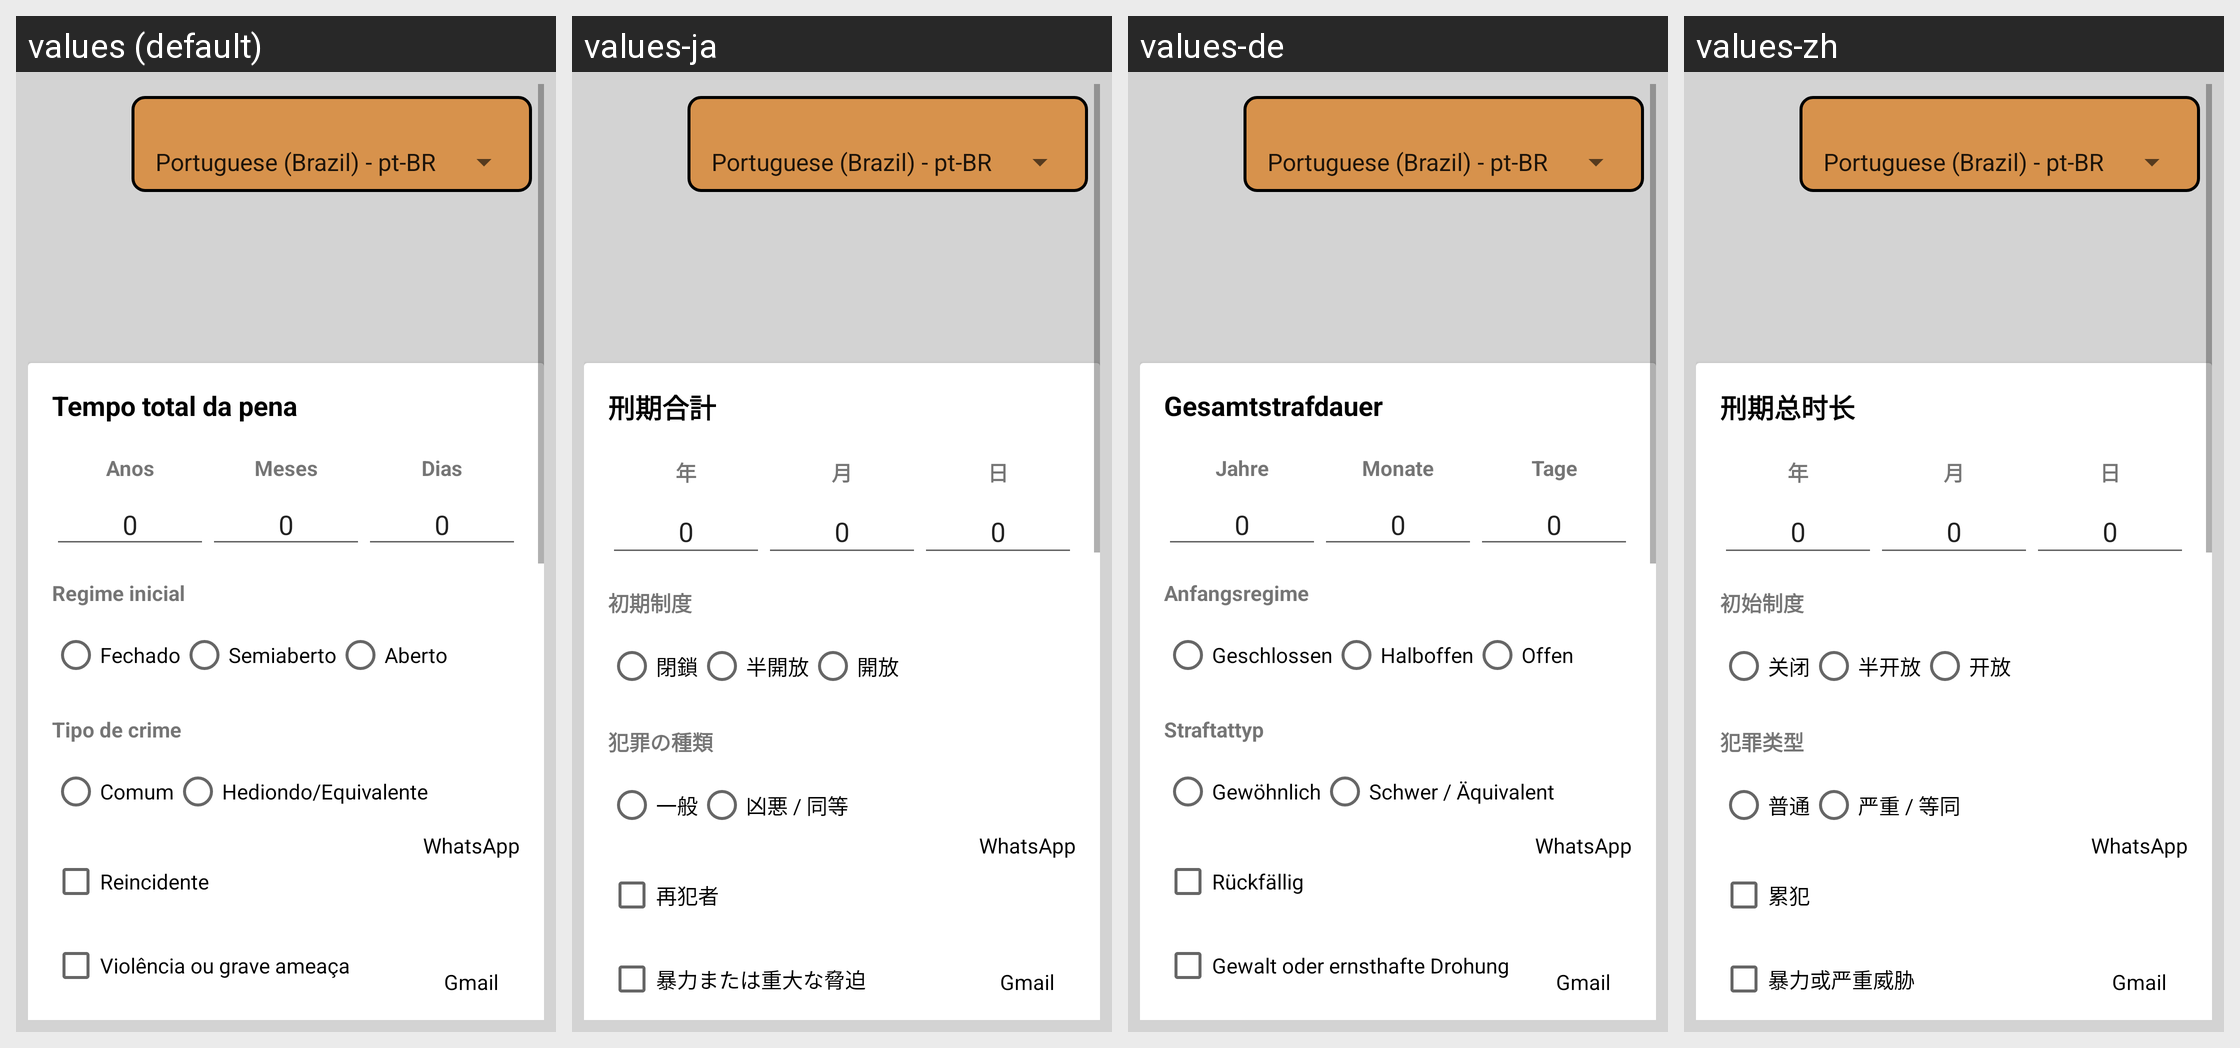

Locale-by-locale string values for the Android screen shown in this grid:
Android screen res/layout/activity_calculadora.xml rendered under 4 locales, left to right: values (default), values-ja, values-de, values-zh. Device: Nexus 5 (rendered at 1080×1920; each locale shown at half size, 540×960, under a caption strip naming it); theme Theme.CalculadoraExecucaoPenal.
Other locales in the repository, not shown: values-ar, values-en, values-es, values-fr, values-hi.
Strings drawn on this screen, with the default value and each locale's value (text and hints the layout hard-codes, and strings that could not be matched under every locale, appear in the picture but are not listed):

tempopena
  values: Tempo total da pena
  values-ja: 刑期合計
  values-de: Gesamtstrafdauer
  values-zh: 刑期总时长

anos
  values: Anos
  values-ja: 年
  values-de: Jahre
  values-zh: 年

meses
  values: Meses
  values-ja: 月
  values-de: Monate
  values-zh: 月

dias
  values: Dias
  values-ja: 日
  values-de: Tage
  values-zh: 日

valordefault
  values: 0
  values-ja: 0
  values-de: 0
  values-zh: 0

regime
  values: Regime inicial
  values-ja: 初期制度
  values-de: Anfangsregime
  values-zh: 初始制度

fechado
  values: Fechado
  values-ja: 閉鎖
  values-de: Geschlossen
  values-zh: 关闭

semi
  values: Semiaberto
  values-ja: 半開放
  values-de: Halboffen
  values-zh: 半开放

aberto
  values: Aberto
  values-ja: 開放
  values-de: Offen
  values-zh: 开放

tipo
  values: Tipo de crime
  values-ja: 犯罪の種類
  values-de: Straftattyp
  values-zh: 犯罪类型

comum
  values: Comum
  values-ja: 一般
  values-de: Gewöhnlich
  values-zh: 普通

hediondo
  values: Hediondo/Equivalente
  values-ja: 凶悪 / 同等
  values-de: Schwer / Äquivalent
  values-zh: 严重 / 等同

reincidente
  values: Reincidente
  values-ja: 再犯者
  values-de: Rückfällig
  values-zh: 累犯

violencia
  values: Violência ou grave ameaça
  values-ja: 暴力または重大な脅迫
  values-de: Gewalt oder ernsthafte Drohung
  values-zh: 暴力或严重威胁

whatsapp
  values: WhatsApp
  values-ja: WhatsApp
  values-de: WhatsApp
  values-zh: WhatsApp

gmail
  values: Gmail
  values-ja: Gmail
  values-de: Gmail
  values-zh: Gmail
